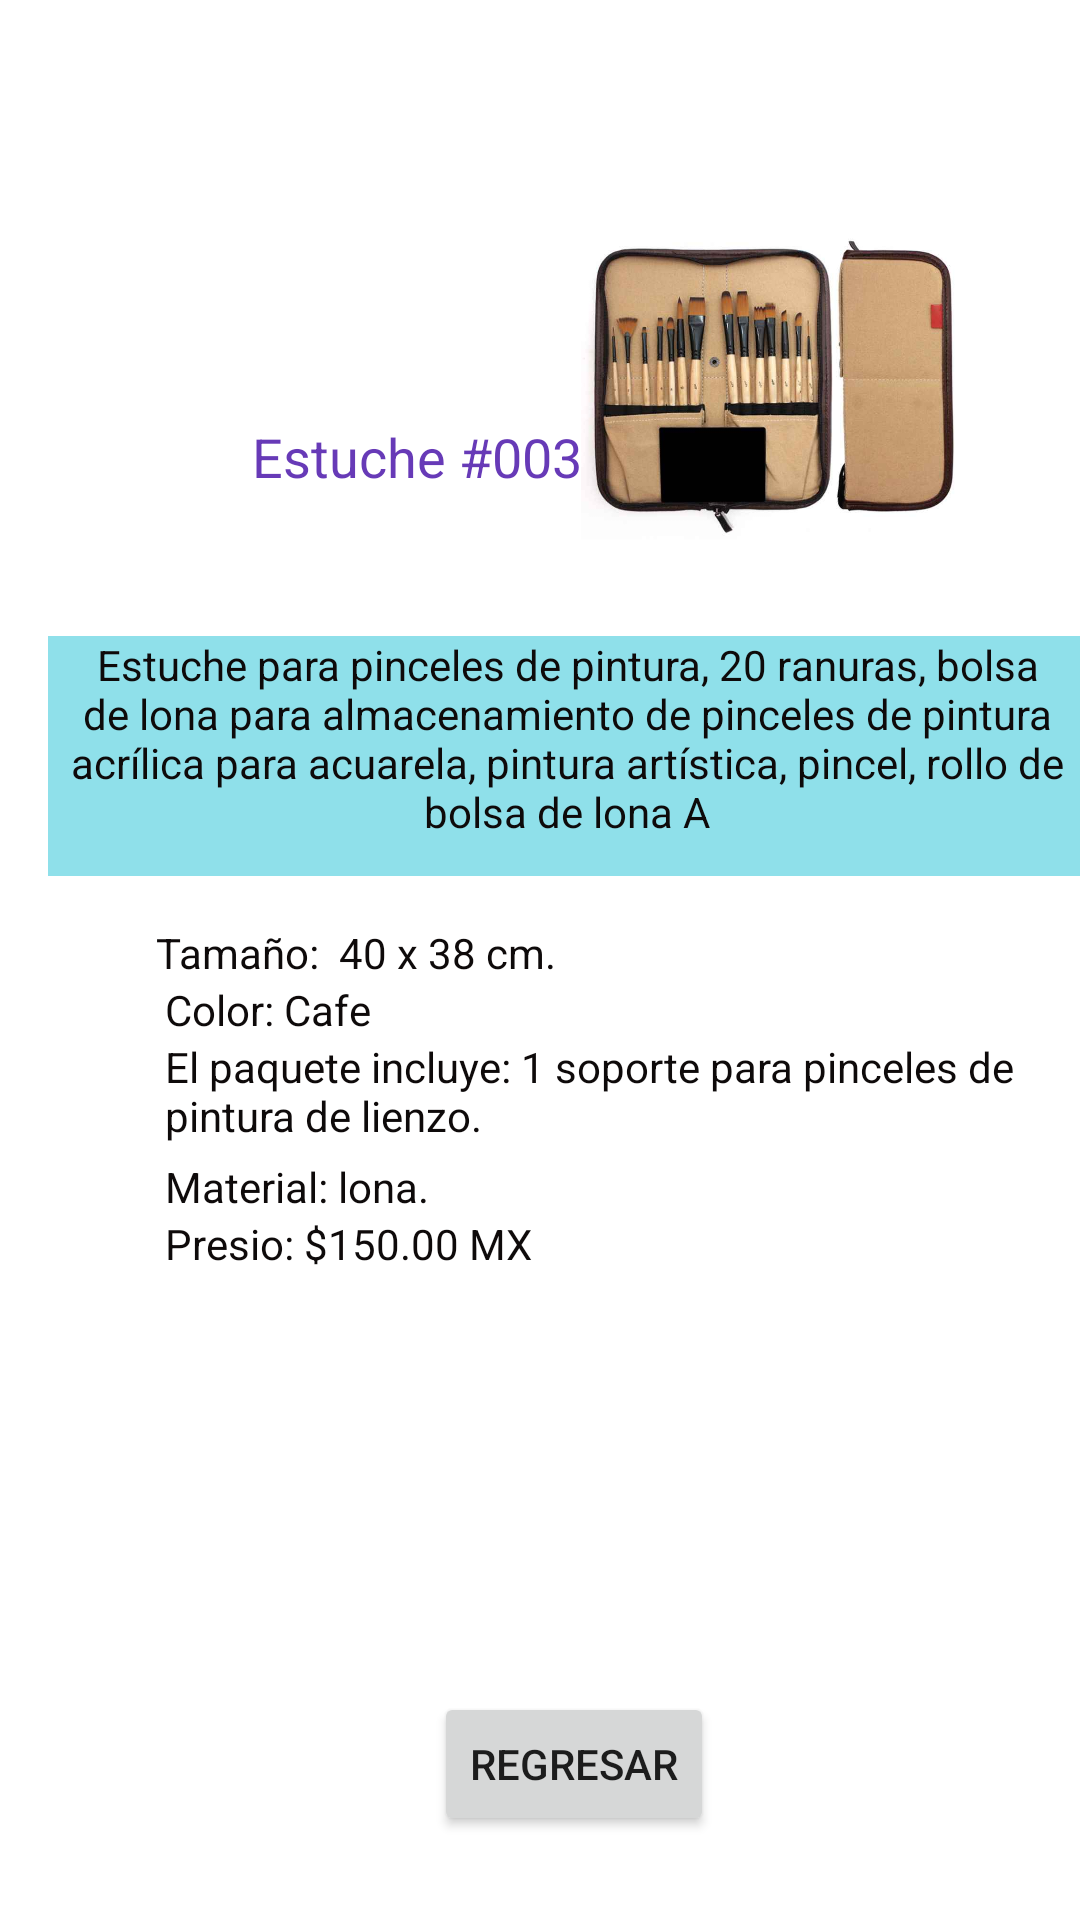

The Android layout XML behind this screen, and the referenced resources:
<!-- AndroidManifest.xml: application theme Theme.ProyectoFinal -->
<!-- res/layout/activity_estuche3.xml -->
<?xml version="1.0" encoding="utf-8"?>
<androidx.constraintlayout.widget.ConstraintLayout xmlns:android="http://schemas.android.com/apk/res/android"
    xmlns:app="http://schemas.android.com/apk/res-auto"
    xmlns:tools="http://schemas.android.com/tools"
    android:layout_width="match_parent"
    android:layout_height="match_parent"
    tools:context=".Estuche3">

    <TextView
        android:id="@+id/textView19"
        android:layout_width="346dp"
        android:layout_height="80dp"
        android:layout_marginStart="16dp"
        android:layout_marginTop="212dp"
        android:background="#8FE0EA"
        android:text="Estuche para pinceles de pintura, 20 ranuras, bolsa de lona para almacenamiento de pinceles de pintura acrílica para acuarela, pintura artística, pincel, rollo de bolsa de lona A"
        android:textAlignment="center"
        android:textColor="#0E0A0A"
        app:layout_constraintStart_toStartOf="parent"
        app:layout_constraintTop_toTopOf="parent" />

    <TextView
        android:id="@+id/textView9"
        android:layout_width="wrap_content"
        android:layout_height="wrap_content"
        android:layout_marginStart="84dp"
        android:layout_marginTop="140dp"
        android:text="Estuche #003"
        android:textColor="#673AB7"
        android:textSize="18sp"
        app:layout_constraintStart_toStartOf="parent"
        app:layout_constraintTop_toTopOf="parent" />

    <TextView
        android:id="@+id/textView20"
        android:layout_width="wrap_content"
        android:layout_height="wrap_content"
        android:layout_marginStart="55dp"
        android:text="Color: Cafe"
        android:textColor="#0E0A0A"
        app:layout_constraintStart_toStartOf="parent"
        app:layout_constraintTop_toBottomOf="@+id/textView21" />

    <TextView
        android:id="@+id/textView21"
        android:layout_width="wrap_content"
        android:layout_height="wrap_content"
        android:layout_marginStart="52dp"
        android:layout_marginTop="16dp"
        android:text="Tamaño:  40 x 38 cm."
        android:textColor="#0E0A0A"
        app:layout_constraintStart_toStartOf="parent"
        app:layout_constraintTop_toBottomOf="@+id/textView19" />

    <TextView
        android:id="@+id/textView22"
        android:layout_width="324dp"
        android:layout_height="40dp"
        android:layout_marginStart="55dp"
        android:text="El paquete incluye: 1 soporte para pinceles de pintura de lienzo. "
        android:textColor="#0E0A0A"
        app:layout_constraintStart_toStartOf="parent"
        app:layout_constraintTop_toBottomOf="@+id/textView20" />

    <TextView
        android:id="@+id/textView23"
        android:layout_width="wrap_content"
        android:layout_height="wrap_content"
        android:layout_marginStart="55dp"
        android:text="Material: lona."
        android:textColor="#0E0A0A"
        app:layout_constraintStart_toStartOf="parent"
        app:layout_constraintTop_toBottomOf="@+id/textView22" />

    <TextView
        android:id="@+id/textView24"
        android:layout_width="wrap_content"
        android:layout_height="wrap_content"
        android:layout_marginStart="55dp"
        android:text="Presio: $150.00 MX"
        android:textColor="#0E0A0A"
        app:layout_constraintStart_toStartOf="parent"
        app:layout_constraintTop_toBottomOf="@+id/textView23" />

    <Button
        android:id="@+id/boton1"
        android:layout_width="wrap_content"
        android:layout_height="wrap_content"
        android:layout_marginBottom="28dp"
        android:text="Regresar"
        app:layout_constraintBottom_toBottomOf="parent"
        app:layout_constraintEnd_toEndOf="parent"
        app:layout_constraintHorizontal_bias="0.543"
        app:layout_constraintStart_toStartOf="parent" />

    <ImageView
        android:id="@+id/imageView3"
        android:layout_width="151dp"
        android:layout_height="127dp"
        android:layout_marginStart="16dp"
        android:layout_marginTop="86dp"
        android:layout_marginEnd="56dp"
        android:layout_marginBottom="45dp"
        app:layout_constraintBottom_toTopOf="@+id/textView19"
        app:layout_constraintEnd_toEndOf="parent"
        app:layout_constraintStart_toEndOf="@+id/textView9"
        app:layout_constraintTop_toTopOf="parent"
        app:srcCompat="@drawable/estuche3" />
</androidx.constraintlayout.widget.ConstraintLayout>
<!-- resources referenced by this layout -->
<resources>
  <!-- drawable estuche3: jpg bitmap (drawable, 31919 bytes) -->
  <style name="Theme.ProyectoFinal" parent="Theme.MaterialComponents.DayNight.DarkActionBar">
          
          <item name="colorPrimary">@color/purple_500</item>
          <item name="colorPrimaryVariant">@color/purple_700</item>
          <item name="colorOnPrimary">@color/white</item>
          
          <item name="colorSecondary">@color/teal_200</item>
          <item name="colorSecondaryVariant">@color/teal_700</item>
          <item name="colorOnSecondary">@color/black</item>
          
          <item name="android:statusBarColor" tools:targetApi="l">?attr/colorPrimaryVariant</item>
          
      </style>
  <!-- not gathered from this repository: default colours our renderer supplied (Android Studio template values) -->
  <color name="purple_500">#FF6200EE</color>
  <color name="purple_700">#FF3700B3</color>
  <color name="teal_200">#FF03DAC5</color>
  <color name="teal_700">#FF018786</color>
  <color name="black">#FF000000</color>
  <color name="white">#FFFFFFFF</color>
</resources>
